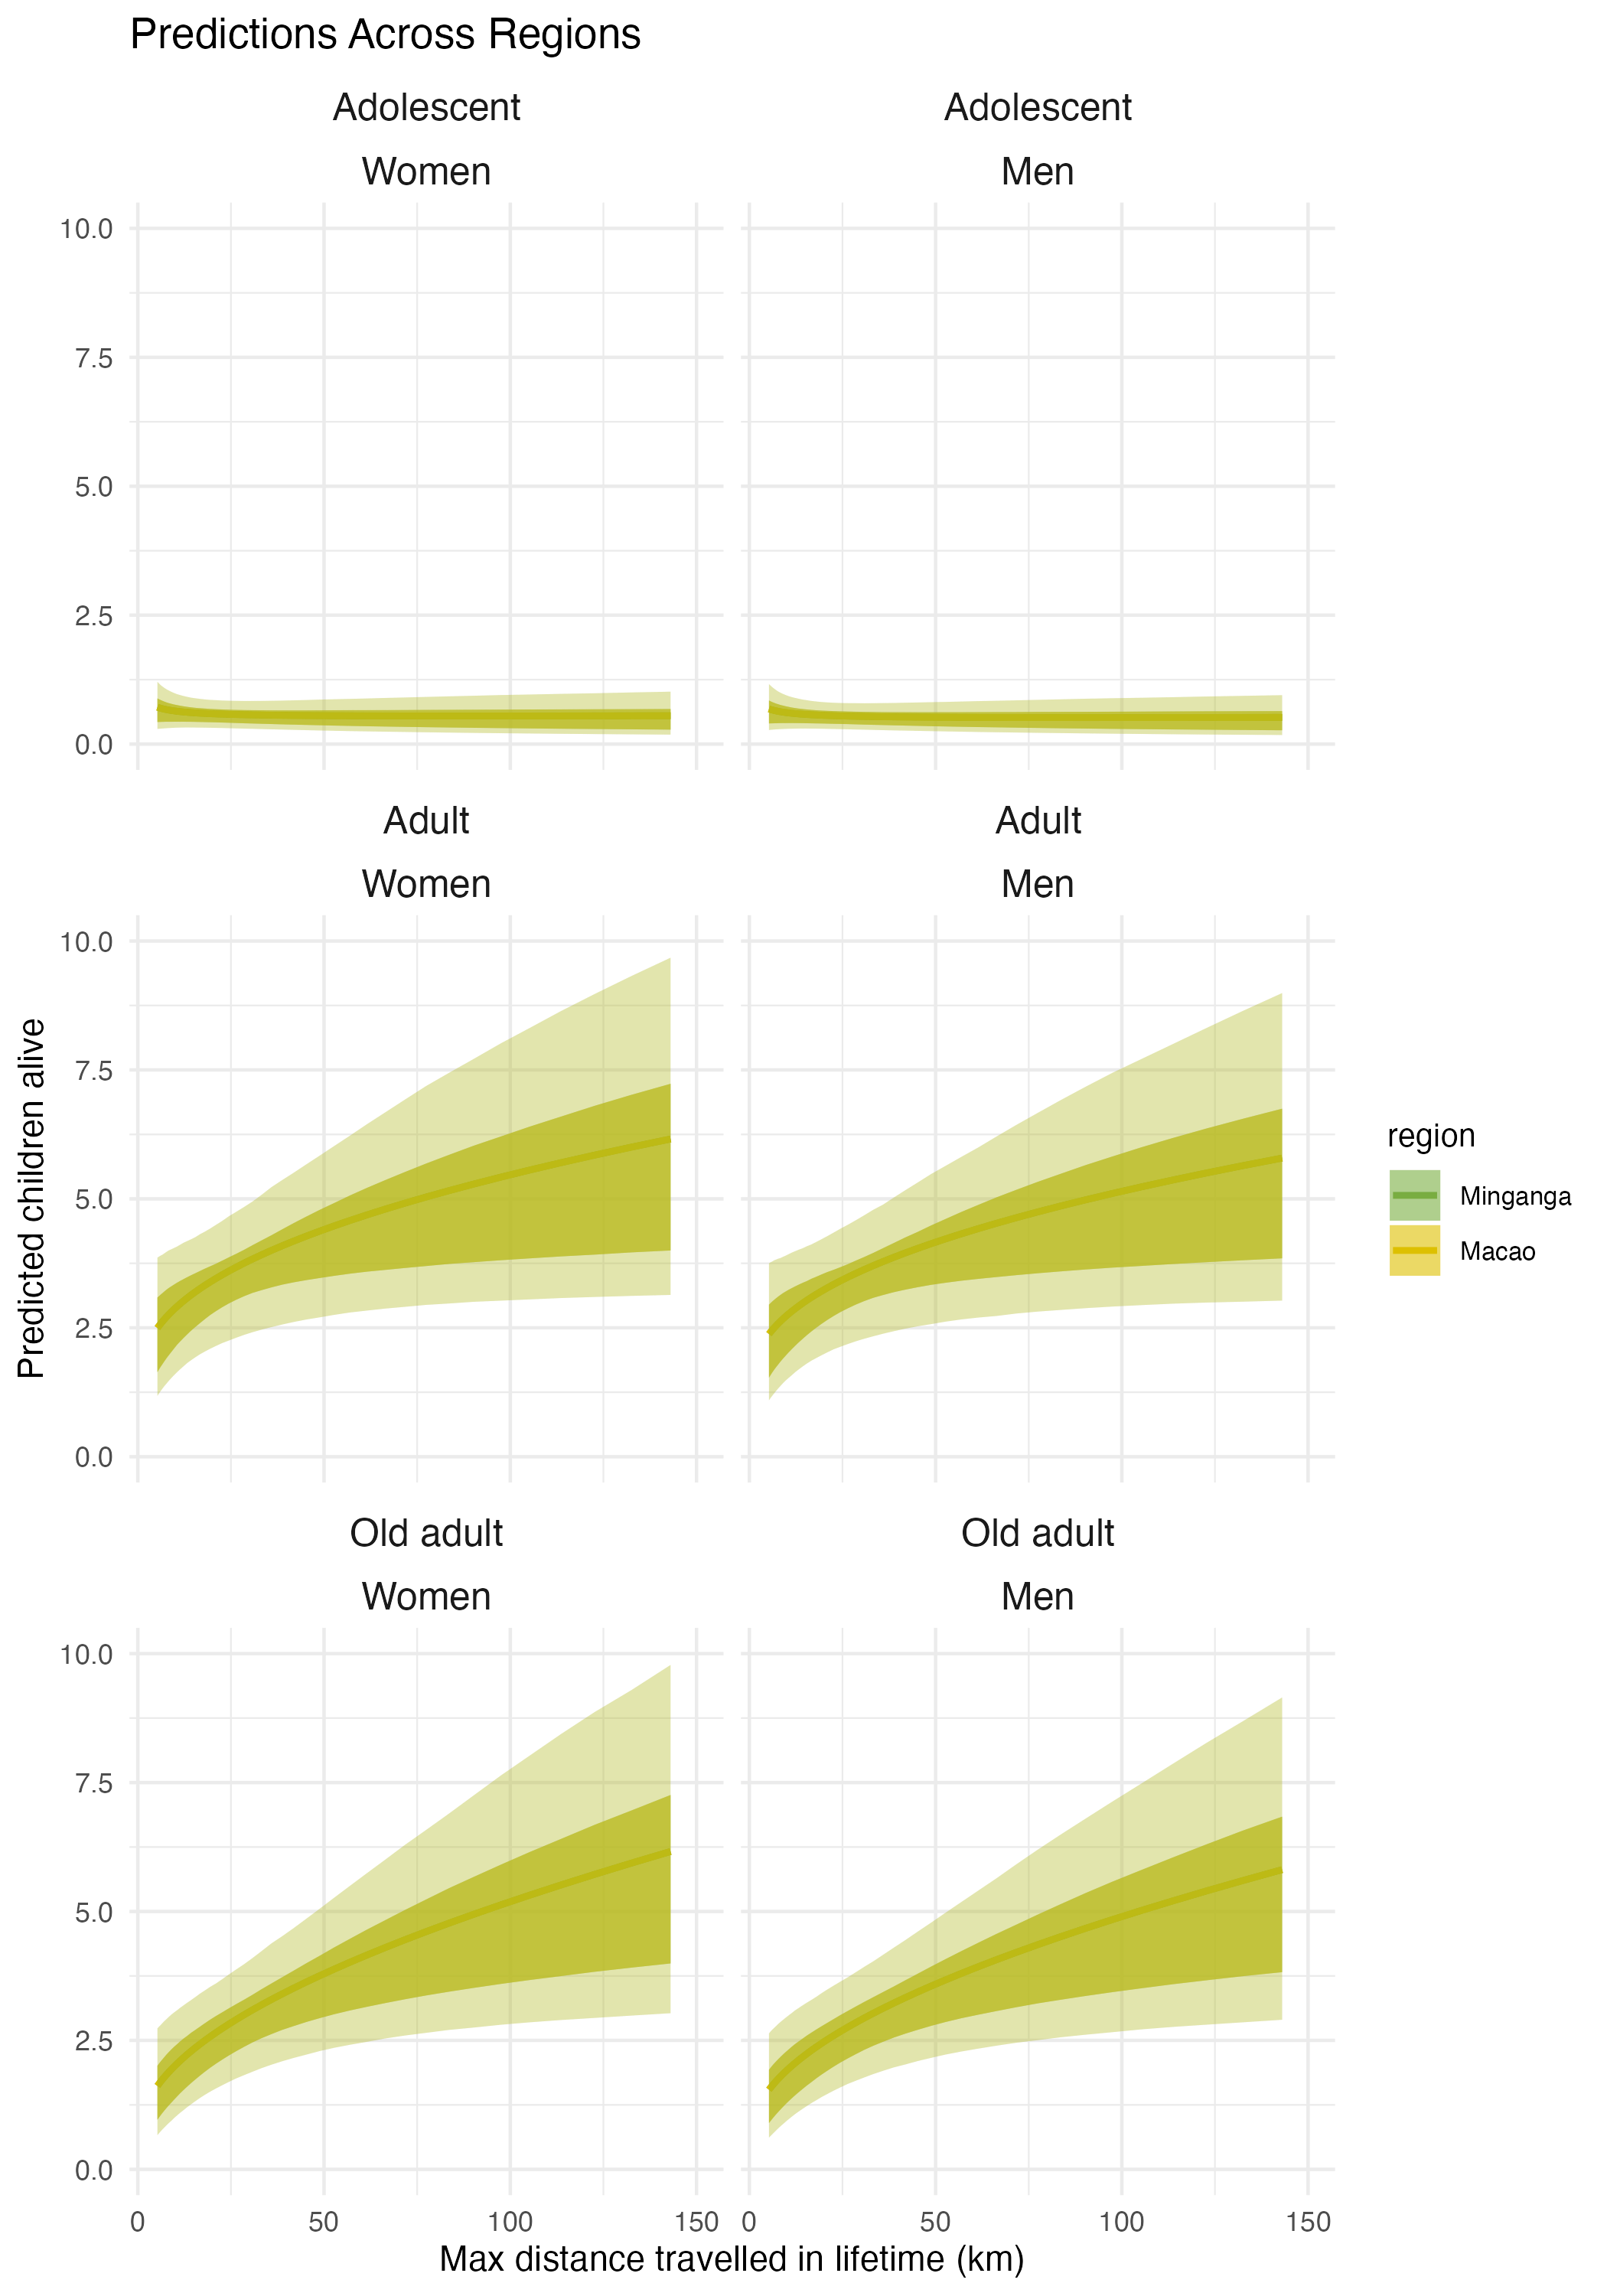

The data file committed next to this chart (first rows):
, Estimate, Est.Error, Q2.5, Q25, Q75, Q97.5, Q10, Q90, log_max_dist_std, age, sex, region, max_dist
1, 2.221, 4.636, 0.04614, 0.337, 2.382, 12.21, 0.1366, 5.294, -5, Adolescent, Women, Macao, 131.8
2, 2.151, 4.388, 0.04776, 0.339, 2.333, 11.71, 0.139, 5.117, -4.929, Adolescent, Women, Macao, 142.4
3, 2.084, 4.155, 0.04938, 0.3412, 2.281, 11.2, 0.1416, 4.96, -4.859, Adolescent, Women, Macao, 153.7
4, 2.02, 3.936, 0.05113, 0.3429, 2.234, 10.69, 0.1443, 4.799, -4.788, Adolescent, Women, Macao, 166
5, 1.959, 3.729, 0.05248, 0.345, 2.189, 10.2, 0.1468, 4.644, -4.717, Adolescent, Women, Macao, 179.2
6, 1.9, 3.535, 0.05394, 0.3468, 2.143, 9.738, 0.1493, 4.498, -4.646, Adolescent, Women, Macao, 193.6
7, 1.843, 3.352, 0.05562, 0.3491, 2.099, 9.311, 0.1521, 4.362, -4.576, Adolescent, Women, Macao, 209
8, 1.789, 3.18, 0.05742, 0.3509, 2.054, 8.907, 0.1547, 4.22, -4.505, Adolescent, Women, Macao, 225.7
9, 1.737, 3.017, 0.05929, 0.3524, 2.012, 8.539, 0.1573, 4.085, -4.434, Adolescent, Women, Macao, 243.7
10, 1.687, 2.864, 0.06105, 0.3545, 1.968, 8.191, 0.1598, 3.951, -4.364, Adolescent, Women, Macao, 263.2
11, 1.639, 2.719, 0.06299, 0.3566, 1.923, 7.848, 0.1624, 3.827, -4.293, Adolescent, Women, Macao, 284.2
12, 1.593, 2.583, 0.06487, 0.3585, 1.883, 7.51, 0.165, 3.703, -4.222, Adolescent, Women, Macao, 306.9
13, 1.549, 2.454, 0.06675, 0.3607, 1.844, 7.198, 0.1678, 3.588, -4.152, Adolescent, Women, Macao, 331.4
14, 1.507, 2.333, 0.06879, 0.3621, 1.803, 6.903, 0.1708, 3.478, -4.081, Adolescent, Women, Macao, 357.8
15, 1.466, 2.218, 0.07104, 0.3644, 1.765, 6.608, 0.1736, 3.369, -4.01, Adolescent, Women, Macao, 386.4
16, 1.427, 2.11, 0.07345, 0.3669, 1.732, 6.354, 0.1765, 3.257, -3.939, Adolescent, Women, Macao, 417.2
17, 1.389, 2.007, 0.07563, 0.3688, 1.695, 6.091, 0.1794, 3.156, -3.869, Adolescent, Women, Macao, 450.5
18, 1.353, 1.91, 0.07769, 0.3707, 1.663, 5.857, 0.182, 3.058, -3.798, Adolescent, Women, Macao, 486.5
19, 1.318, 1.819, 0.07999, 0.3728, 1.629, 5.596, 0.1852, 2.966, -3.727, Adolescent, Women, Macao, 525.3
20, 1.285, 1.732, 0.08227, 0.3751, 1.598, 5.367, 0.1886, 2.874, -3.657, Adolescent, Women, Macao, 567.3
21, 1.253, 1.65, 0.08515, 0.3774, 1.563, 5.135, 0.1915, 2.783, -3.586, Adolescent, Women, Macao, 612.6
22, 1.222, 1.573, 0.08764, 0.3794, 1.532, 4.902, 0.1949, 2.692, -3.515, Adolescent, Women, Macao, 661.5
23, 1.192, 1.499, 0.08992, 0.3815, 1.502, 4.708, 0.1987, 2.612, -3.444, Adolescent, Women, Macao, 714.3
24, 1.164, 1.43, 0.09269, 0.3834, 1.472, 4.517, 0.2017, 2.53, -3.374, Adolescent, Women, Macao, 771.3
25, 1.136, 1.364, 0.09486, 0.3855, 1.444, 4.322, 0.2053, 2.451, -3.303, Adolescent, Women, Macao, 832.9
26, 1.11, 1.302, 0.0978, 0.3875, 1.416, 4.143, 0.208, 2.373, -3.232, Adolescent, Women, Macao, 899.3
27, 1.085, 1.243, 0.1007, 0.3891, 1.388, 3.977, 0.2114, 2.299, -3.162, Adolescent, Women, Macao, 971.1
28, 1.06, 1.187, 0.1031, 0.3907, 1.361, 3.825, 0.2144, 2.227, -3.091, Adolescent, Women, Macao, 1049
29, 1.037, 1.133, 0.106, 0.3925, 1.333, 3.68, 0.2178, 2.158, -3.02, Adolescent, Women, Macao, 1132
30, 1.014, 1.083, 0.1092, 0.3948, 1.306, 3.528, 0.221, 2.093, -2.949, Adolescent, Women, Macao, 1223
31, 0.9923, 1.035, 0.1119, 0.3966, 1.28, 3.381, 0.2249, 2.037, -2.879, Adolescent, Women, Macao, 1320
32, 0.9713, 0.9901, 0.1149, 0.399, 1.253, 3.249, 0.2287, 1.975, -2.808, Adolescent, Women, Macao, 1426
33, 0.9512, 0.9472, 0.1177, 0.4007, 1.227, 3.124, 0.2326, 1.916, -2.737, Adolescent, Women, Macao, 1540
34, 0.9318, 0.9064, 0.1211, 0.4035, 1.201, 3.002, 0.2367, 1.856, -2.667, Adolescent, Women, Macao, 1663
35, 0.9131, 0.8678, 0.1243, 0.4052, 1.175, 2.883, 0.2405, 1.798, -2.596, Adolescent, Women, Macao, 1795
36, 0.8952, 0.8312, 0.1277, 0.4074, 1.151, 2.767, 0.2444, 1.744, -2.525, Adolescent, Women, Macao, 1939
37, 0.8779, 0.7964, 0.1311, 0.4094, 1.129, 2.648, 0.2477, 1.698, -2.455, Adolescent, Women, Macao, 2093
38, 0.8613, 0.7634, 0.1345, 0.4117, 1.105, 2.549, 0.2512, 1.647, -2.384, Adolescent, Women, Macao, 2260
39, 0.8454, 0.7322, 0.1382, 0.4133, 1.083, 2.456, 0.2555, 1.598, -2.313, Adolescent, Women, Macao, 2441
40, 0.83, 0.7026, 0.1416, 0.415, 1.061, 2.367, 0.2594, 1.552, -2.242, Adolescent, Women, Macao, 2636
41, 0.8152, 0.6745, 0.1449, 0.4169, 1.04, 2.275, 0.2636, 1.509, -2.172, Adolescent, Women, Macao, 2846
42, 0.801, 0.6479, 0.1479, 0.4181, 1.02, 2.19, 0.2676, 1.466, -2.101, Adolescent, Women, Macao, 3073
43, 0.7873, 0.6226, 0.1509, 0.4195, 1.001, 2.11, 0.2716, 1.425, -2.03, Adolescent, Women, Macao, 3319
44, 0.7742, 0.5988, 0.1538, 0.4211, 0.9801, 2.056, 0.2761, 1.387, -1.96, Adolescent, Women, Macao, 3584
45, 0.7615, 0.5762, 0.157, 0.4232, 0.9589, 1.994, 0.2796, 1.349, -1.889, Adolescent, Women, Macao, 3870
46, 0.7494, 0.5549, 0.1602, 0.4245, 0.9392, 1.923, 0.2832, 1.312, -1.818, Adolescent, Women, Macao, 4179
47, 0.7377, 0.5347, 0.1626, 0.4256, 0.9213, 1.865, 0.2874, 1.277, -1.747, Adolescent, Women, Macao, 4512
48, 0.7265, 0.5157, 0.1652, 0.4267, 0.9029, 1.822, 0.2907, 1.24, -1.677, Adolescent, Women, Macao, 4873
49, 0.7158, 0.4978, 0.1669, 0.4281, 0.8856, 1.768, 0.2944, 1.209, -1.606, Adolescent, Women, Macao, 5262
50, 0.7055, 0.4809, 0.1699, 0.4298, 0.8693, 1.727, 0.2978, 1.177, -1.535, Adolescent, Women, Macao, 5682
51, 0.6956, 0.4651, 0.1732, 0.4301, 0.8544, 1.667, 0.3002, 1.144, -1.465, Adolescent, Women, Macao, 6135
52, 0.6861, 0.4502, 0.1764, 0.4314, 0.8386, 1.619, 0.3028, 1.116, -1.394, Adolescent, Women, Macao, 6625
53, 0.677, 0.4363, 0.178, 0.4329, 0.8228, 1.571, 0.3058, 1.088, -1.323, Adolescent, Women, Macao, 7154
54, 0.6682, 0.4233, 0.1788, 0.4338, 0.8076, 1.537, 0.3087, 1.062, -1.253, Adolescent, Women, Macao, 7725
55, 0.6599, 0.4113, 0.181, 0.4334, 0.7936, 1.503, 0.3112, 1.038, -1.182, Adolescent, Women, Macao, 8342
56, 0.6519, 0.4001, 0.1825, 0.4335, 0.7811, 1.467, 0.3137, 1.013, -1.111, Adolescent, Women, Macao, 9008
57, 0.6443, 0.3898, 0.1848, 0.434, 0.7681, 1.438, 0.3163, 0.9907, -1.04, Adolescent, Women, Macao, 9727
58, 0.637, 0.3803, 0.1866, 0.4342, 0.7568, 1.416, 0.3193, 0.9689, -0.9697, Adolescent, Women, Macao, 10503
59, 0.63, 0.3716, 0.188, 0.4337, 0.7449, 1.395, 0.3205, 0.9508, -0.899, Adolescent, Women, Macao, 11342
60, 0.6233, 0.3637, 0.1888, 0.4342, 0.7336, 1.373, 0.3218, 0.9333, -0.8283, Adolescent, Women, Macao, 12247
... 1,140 more rows
